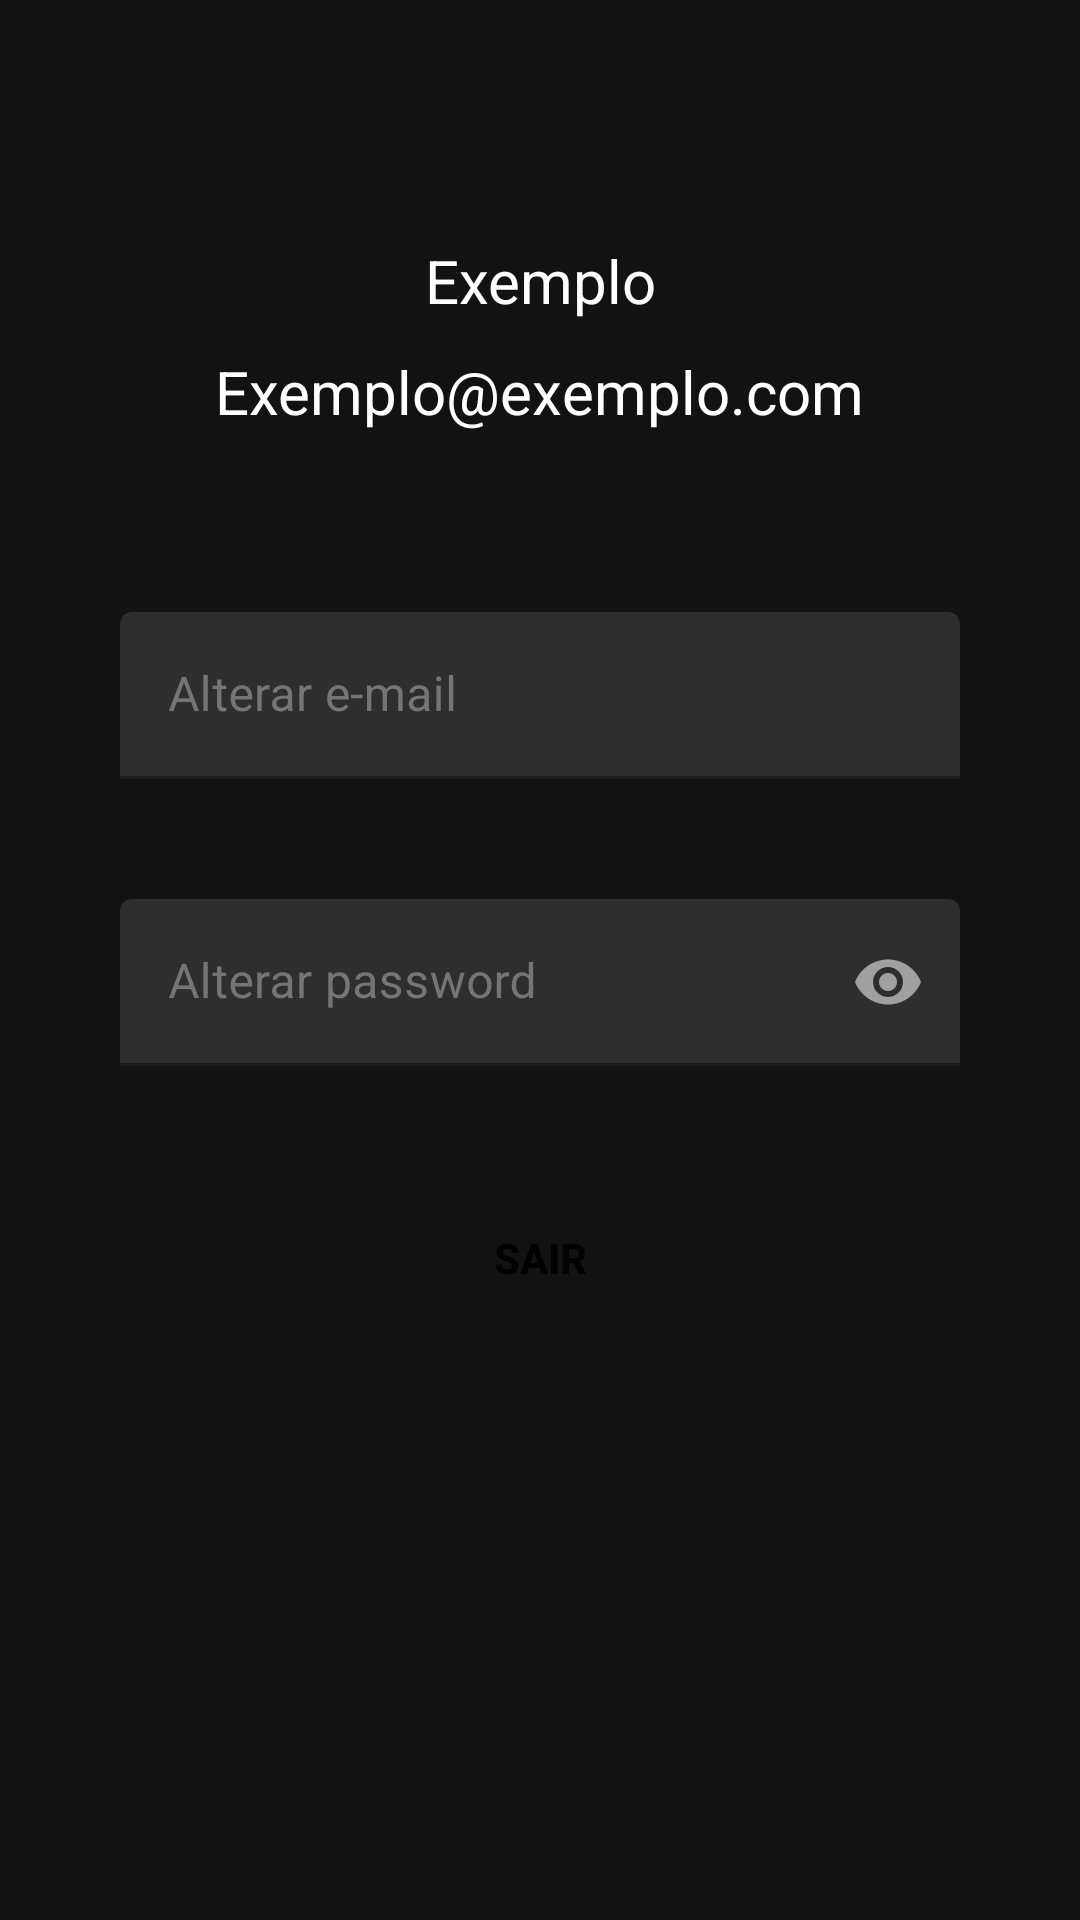

Android layout source for this screen:
<!-- AndroidManifest.xml: application theme Theme.ProjetoIntegrador -->
<!-- res/layout/activity_profile.xml -->
<?xml version="1.0" encoding="utf-8"?>
<LinearLayout  xmlns:android="http://schemas.android.com/apk/res/android"
    xmlns:app="http://schemas.android.com/apk/res-auto"
    xmlns:tools="http://schemas.android.com/tools"
    android:layout_width="match_parent"
    android:layout_height="match_parent"
    tools:context=".MainActivity"
    android:orientation="vertical"
    android:padding="@dimen/dim_espacamento_40dp">

    <TextView
        android:id="@+id/txt_nomeUsuario"
        android:layout_width="wrap_content"
        android:layout_height="wrap_content"
        android:layout_gravity="center"
        android:text="Exemplo"
        android:textSize="20sp"
        android:textAlignment="center"
        android:textColor="@color/white"
        android:layout_marginTop="@dimen/dim_espacamento_40dp"/>

    <TextView
        android:id="@+id/txt_emailUsuario"
        android:layout_width="wrap_content"
        android:layout_height="wrap_content"
        android:layout_gravity="center"
        android:text="Exemplo@exemplo.com"
        android:textSize="20sp"
        android:textAlignment="center"
        android:textColor="@color/white"
        android:layout_marginTop="@dimen/dim_espacamento_10dp"/>

    <com.google.android.material.textfield.TextInputLayout
        android:id="@+id/edt_alterarEmail"
        android:layout_width="match_parent"
        android:layout_height="wrap_content"
        android:layout_marginTop="@dimen/dim_espacamento_60dp"
        android:hint="@string/alterar_e_mail"
        app:endIconMode="clear_text"
        android:textColorHint="@color/gray_600"
        android:backgroundTint="@color/gray_600"
        app:hintTextColor="@color/gray_600"
        app:boxStrokeColor="@color/white">

        <com.google.android.material.textfield.TextInputEditText
            android:id="@+id/edt_singupNomeInput"
            android:layout_width="match_parent"
            android:layout_height="wrap_content" />
    </com.google.android.material.textfield.TextInputLayout>

    <com.google.android.material.textfield.TextInputLayout
        android:id="@+id/edt_alterarPasswordLayout"
        android:layout_width="match_parent"
        android:layout_height="wrap_content"
        android:layout_marginTop="@dimen/dim_espacamento_40dp"
        android:hint="@string/alterar_password"
        app:endIconMode="password_toggle"
        android:textColorHint="@color/gray_600"
        android:backgroundTint="@color/gray_600"
        app:hintTextColor="@color/gray_600"
        app:boxStrokeColor="@color/white">

        <com.google.android.material.textfield.TextInputEditText
            android:id="@+id/edt_alterarPasswordInput"
            android:layout_width="match_parent"
            android:layout_height="wrap_content"
            android:inputType="textPassword"
            android:password="true" />
    </com.google.android.material.textfield.TextInputLayout>


    <Button
        android:id="@+id/btn_sair"
        android:layout_width="match_parent"
        android:layout_height="wrap_content"
        android:text="@string/sair"
        android:layout_marginTop="@dimen/dim_espacamento_40dp"
        android:textAllCaps="true"
        android:textStyle="bold"
        style="@style/AppTheme.RoundedCornerMaterialButton" />


</LinearLayout >
<!-- resources referenced by this layout -->
<resources>
  <color name="gray_600">#757575</color>
  <color name="white">#FFFFFFFF</color>
  <dimen name="dim_espacamento_10dp">10dp</dimen>
  <dimen name="dim_espacamento_40dp">40dp</dimen>
  <dimen name="dim_espacamento_60dp">60dp</dimen>
  <string name="alterar_e_mail">Alterar e-mail</string>
  <string name="alterar_password">Alterar password</string>
  <string name="sair">Sair</string>
  <style name="AppTheme.RoundedCornerMaterialButton" parent="Widget.AppCompat.Button.Colored">
          <item name="android:background">@drawable/rounded_shape</item>
      </style>
  <style name="Theme.ProjetoIntegrador" parent="Theme.MaterialComponents.NoActionBar">
          
  
          
          <item name="colorPrimary">@color/purple_400</item>
          <item name="colorPrimaryVariant">@color/purple_800</item>
          <item name="colorOnPrimary">@color/white</item>
          
          <item name="colorSecondary">@color/purple_400</item>
          <item name="colorSecondaryVariant">@color/purple_400</item>
          <item name="colorOnSecondary">@color/white</item>
          
          <item name="android:statusBarColor" tools:targetApi="l">@color/gray_900</item>
          
  
      </style>
  <color name="purple_400">#FFAB47BC</color>
  <color name="purple_800">#FF6A1B9A</color>
  <color name="gray_900">#FF212121</color>
</resources>
